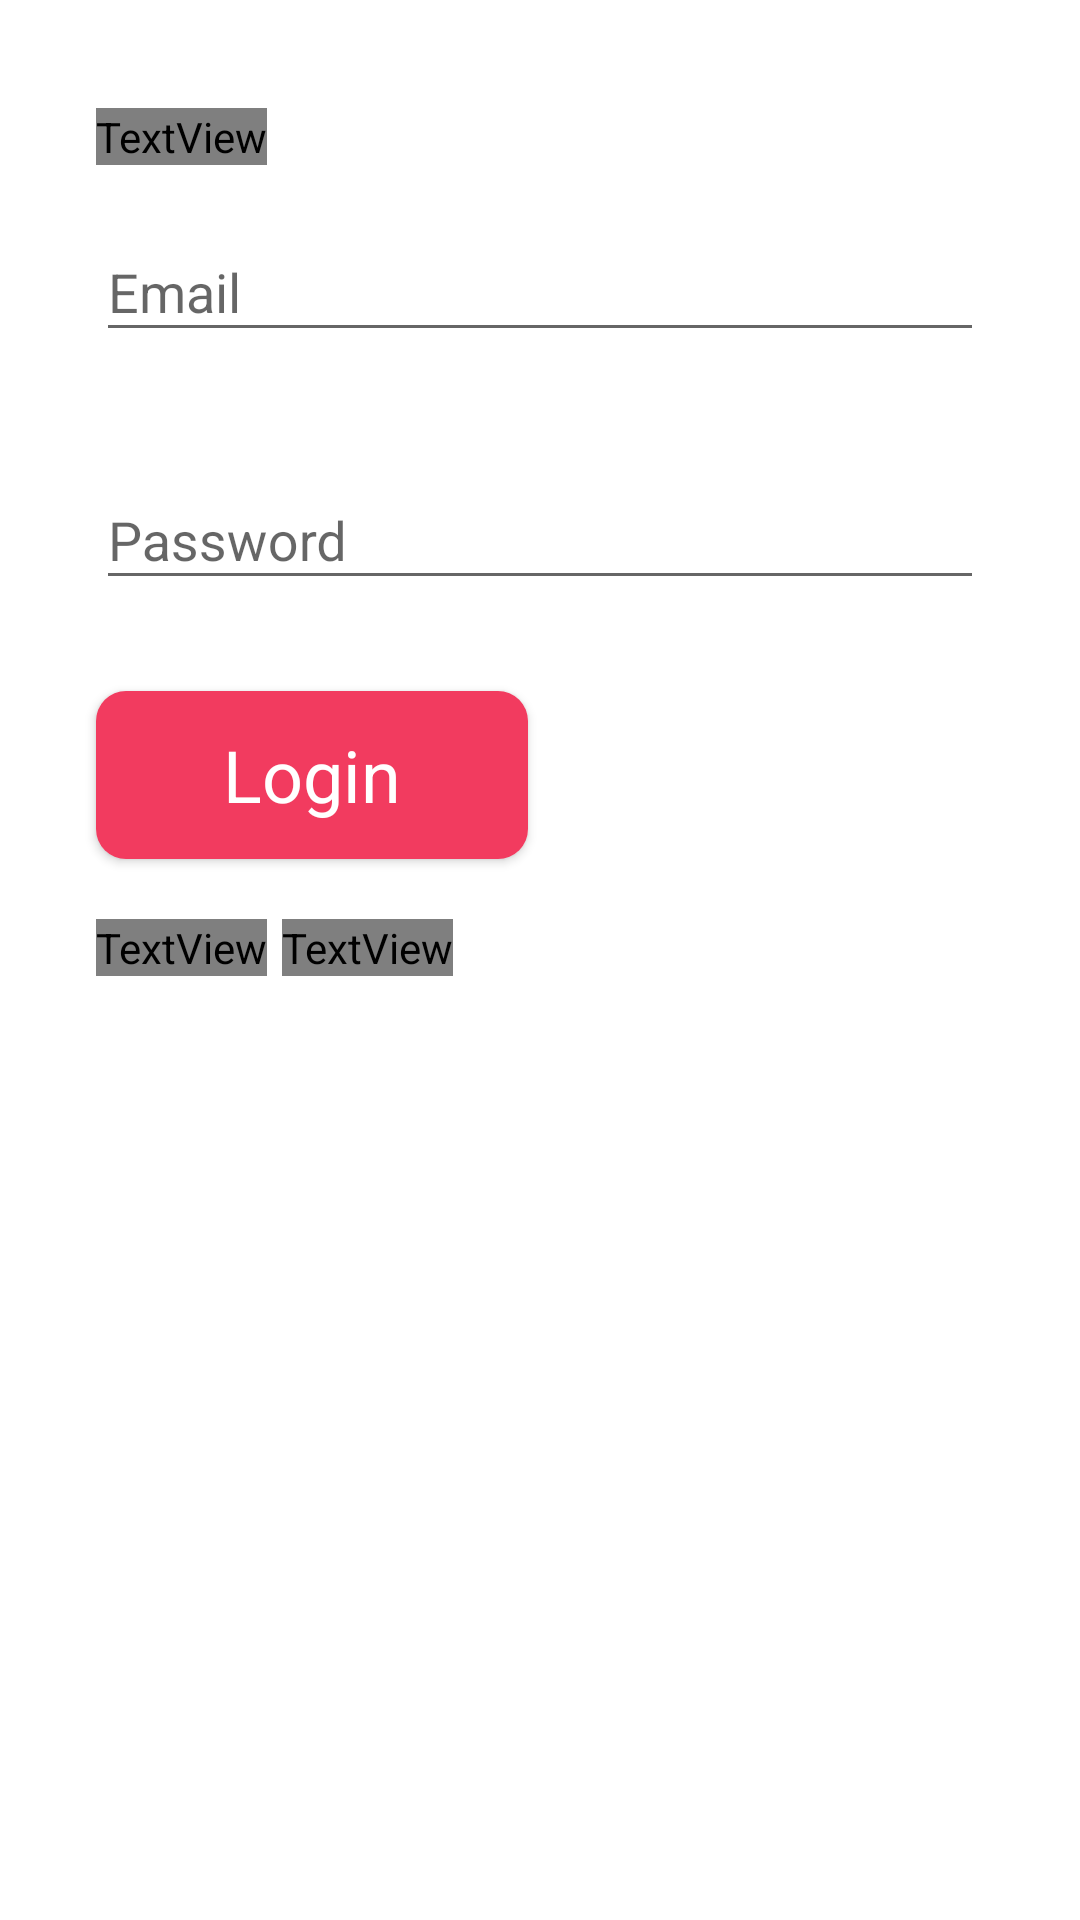

Android layout source for this screen:
<!-- AndroidManifest.xml: application theme AppTheme -->
<!-- res/layout/activity_login.xml -->
<?xml version="1.0" encoding="utf-8"?>
<layout
    xmlns:android="http://schemas.android.com/apk/res/android"
    xmlns:app="http://schemas.android.com/apk/res-auto"
    xmlns:tools="http://schemas.android.com/tools">


    <androidx.constraintlayout.widget.ConstraintLayout
        android:layout_width="match_parent"
        android:layout_height="match_parent"
        android:id="@+id/activity_login"
        android:background="#ffffff"
        tools:context=".ui.LoginActivity">



    <ProgressBar
        android:layout_width="wrap_content"
        android:layout_height="wrap_content"
        android:id="@+id/loginProgressBar"
        app:layout_constraintStart_toStartOf="parent"
        app:layout_constraintEnd_toEndOf="parent"
        app:layout_constraintTop_toTopOf="parent"
        app:layout_constraintBottom_toBottomOf="parent"
        android:visibility="gone"/>


        <TextView
            android:id="@+id/login_title"
            android:layout_width="wrap_content"
            android:layout_height="wrap_content"
            android:layout_marginStart="32dp"
            android:layout_marginLeft="32dp"
            android:layout_marginTop="36dp"
            android:fontFamily="@fonts/bold"
            android:text="@string/hello_there"
            android:textColor="@color/grey"
            android:textSize="28sp"
            app:layout_constraintStart_toStartOf="parent"
            app:layout_constraintTop_toTopOf="parent" />

        <com.google.android.material.textfield.TextInputLayout
            android:layout_width="0dp"
            android:layout_height="wrap_content"
            android:id="@+id/loginEmail_IL"
            app:layout_constraintTop_toBottomOf="@+id/login_title"
            android:layout_marginTop="10dp"
            app:layout_constraintStart_toStartOf="@+id/login_title"
            app:layout_constraintEnd_toEndOf="parent"
            android:layout_marginEnd="32dp"
            app:errorEnabled="true"
            android:layout_marginRight="32dp"
            >

            <com.google.android.material.textfield.TextInputEditText
                android:id="@+id/loginEmail"
                android:layout_width="match_parent"
                android:layout_height="wrap_content"
                android:hint="@string/email"
                android:inputType="textEmailAddress"
                android:textColor="@color/red"/>

        </com.google.android.material.textfield.TextInputLayout>


    <com.google.android.material.textfield.TextInputLayout
        android:layout_width="0dp"
        android:layout_height="wrap_content"
        android:id="@+id/loginPass_IL"
        app:layout_constraintStart_toStartOf="@+id/login_title"
        app:layout_constraintTop_toBottomOf="@+id/loginEmail_IL"
        android:layout_marginTop="10dp"
        app:layout_constraintEnd_toEndOf="@+id/loginEmail_IL"
        app:errorEnabled="true"
        >

        <com.google.android.material.textfield.TextInputEditText
            android:id="@+id/loginPass"
            android:layout_width="match_parent"
            android:layout_height="wrap_content"
            android:hint="@string/password"
            android:inputType="textPassword"
            android:textColor="@color/red" />

    </com.google.android.material.textfield.TextInputLayout>


    <Button
        android:layout_width="144dp"
        android:layout_height="56dp"
        android:id="@+id/loginBtn"
        android:text="@string/login"
        android:textAllCaps="false"
        android:textColor="@color/white"
        android:background="@drawable/button_field"
        android:textSize="24sp"
        app:fontFamily="@fonts/regular"
        app:layout_constraintTop_toBottomOf="@id/loginPass_IL"
        android:layout_marginTop="10dp"
        app:layout_constraintStart_toStartOf="@+id/login_title"

        />

    <TextView
        android:layout_width="0dp"
        android:layout_height="wrap_content"
        android:id="@+id/no_account_txt"
        android:text="@string/don_t_have_an_account_yet"
        app:layout_constraintTop_toBottomOf="@id/loginBtn"
        app:layout_constraintStart_toStartOf="@+id/login_title"
        android:layout_marginTop="20dp"
        android:textSize="20sp"
        android:fontFamily="@fonts/regular"
        android:textColor="@color/black"/>

        <TextView
            android:id="@+id/create_account_btn"
            android:layout_width="wrap_content"
            android:layout_height="wrap_content"
            android:background="@null"
            android:text="@string/register"
            android:textSize="20sp"
            android:fontFamily="@fonts/regular"
            android:textColor="@color/grey"
            app:layout_constraintTop_toTopOf="@+id/no_account_txt"
            app:layout_constraintBottom_toBottomOf="@id/no_account_txt"
            app:layout_constraintStart_toEndOf="@id/no_account_txt"
            android:layout_marginStart="5dp"
            android:clickable="true"
            android:layout_marginLeft="3dp" />


    </androidx.constraintlayout.widget.ConstraintLayout>


</layout>
<!-- resources referenced by this layout -->
<resources>
  <color name="black">#000</color>
  <color name="grey">#2F3030</color>
  <color name="red">#F23B5F</color>
  <color name="white">#FFFFFF</color>
  <!-- drawable button_field (drawable) -->
  <?xml version="1.0" encoding="utf-8"?>
  <shape xmlns:android="http://schemas.android.com/apk/res/android">
  
      <corners android:radius="10dp"/>
      <solid android:color="@color/red"/>
  
  
  </shape>
  <string name="don_t_have_an_account_yet">Don\'t have an account yet?</string>
  <string name="email">Email</string>
  <string name="hello_there">Login to your account</string>
  <string name="login">Login</string>
  <string name="password">Password</string>
  <string name="register">Register Now</string>
  <style name="AppTheme" parent="Theme.AppCompat.Light.NoActionBar">
          
          <item name="colorPrimary">@color/mainColor</item>
          <item name="colorPrimaryDark">@color/colorPrimaryDark</item>
          <item name="colorAccent">@color/colorAccent</item>
      </style>
  <color name="mainColor">#E7152C</color>
  <color name="colorPrimaryDark">#171818</color>
  <color name="colorAccent">#D81B60</color>
</resources>
